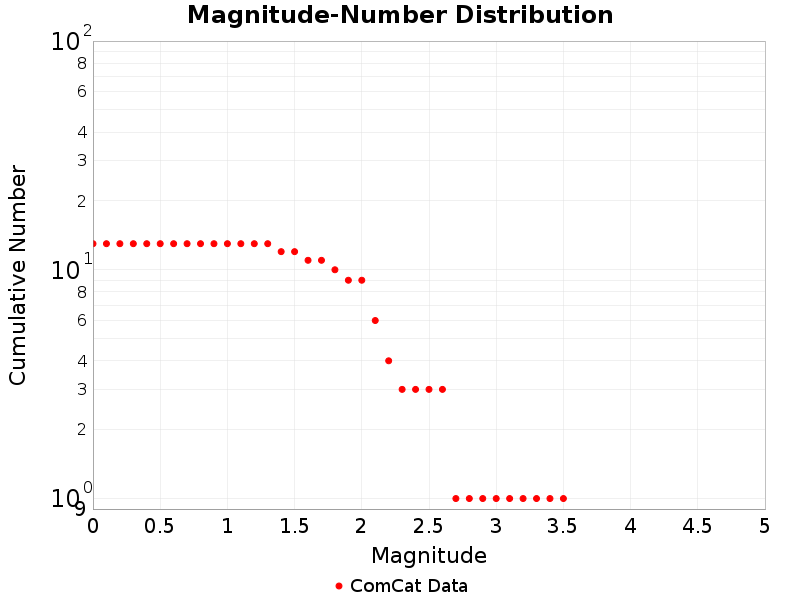

Source data for this figure (header and first rows):
Magnitude, ComCat Data
0.0, 13.0
0.1, 13.0
0.2, 13.0
0.3, 13.0
0.4, 13.0
0.5, 13.0
0.6, 13.0
0.7, 13.0
0.8, 13.0
0.9, 13.0
1.0, 13.0
1.1, 13.0
1.2, 13.0
1.3, 13.0
1.4, 12.0
1.5, 12.0
1.6, 11.0
1.7, 11.0
1.8, 10.0
1.9, 9.0
2.0, 9.0
2.1, 6.0
2.2, 4.0
2.3, 3.0
2.4, 3.0
2.5, 3.0
2.6, 3.0
2.7, 1.0
2.8, 1.0
2.9, 1.0
3.0, 1.0
3.1, 1.0
3.2, 1.0
3.3, 1.0
3.4, 1.0
3.5, 1.0
3.6, 0.0
3.7, 0.0
3.8, 0.0
3.9, 0.0
4.0, 0.0
4.1, 0.0
4.2, 0.0
4.3, 0.0
4.4, 0.0
4.5, 0.0
4.6, 0.0
4.7, 0.0
4.8, 0.0
4.9, 0.0
5.0, 0.0
5.1, 0.0
5.2, 0.0
5.3, 0.0
5.4, 0.0
5.5, 0.0
5.6, 0.0
5.7, 0.0
5.8, 0.0
5.9, 0.0
... 29 more rows
